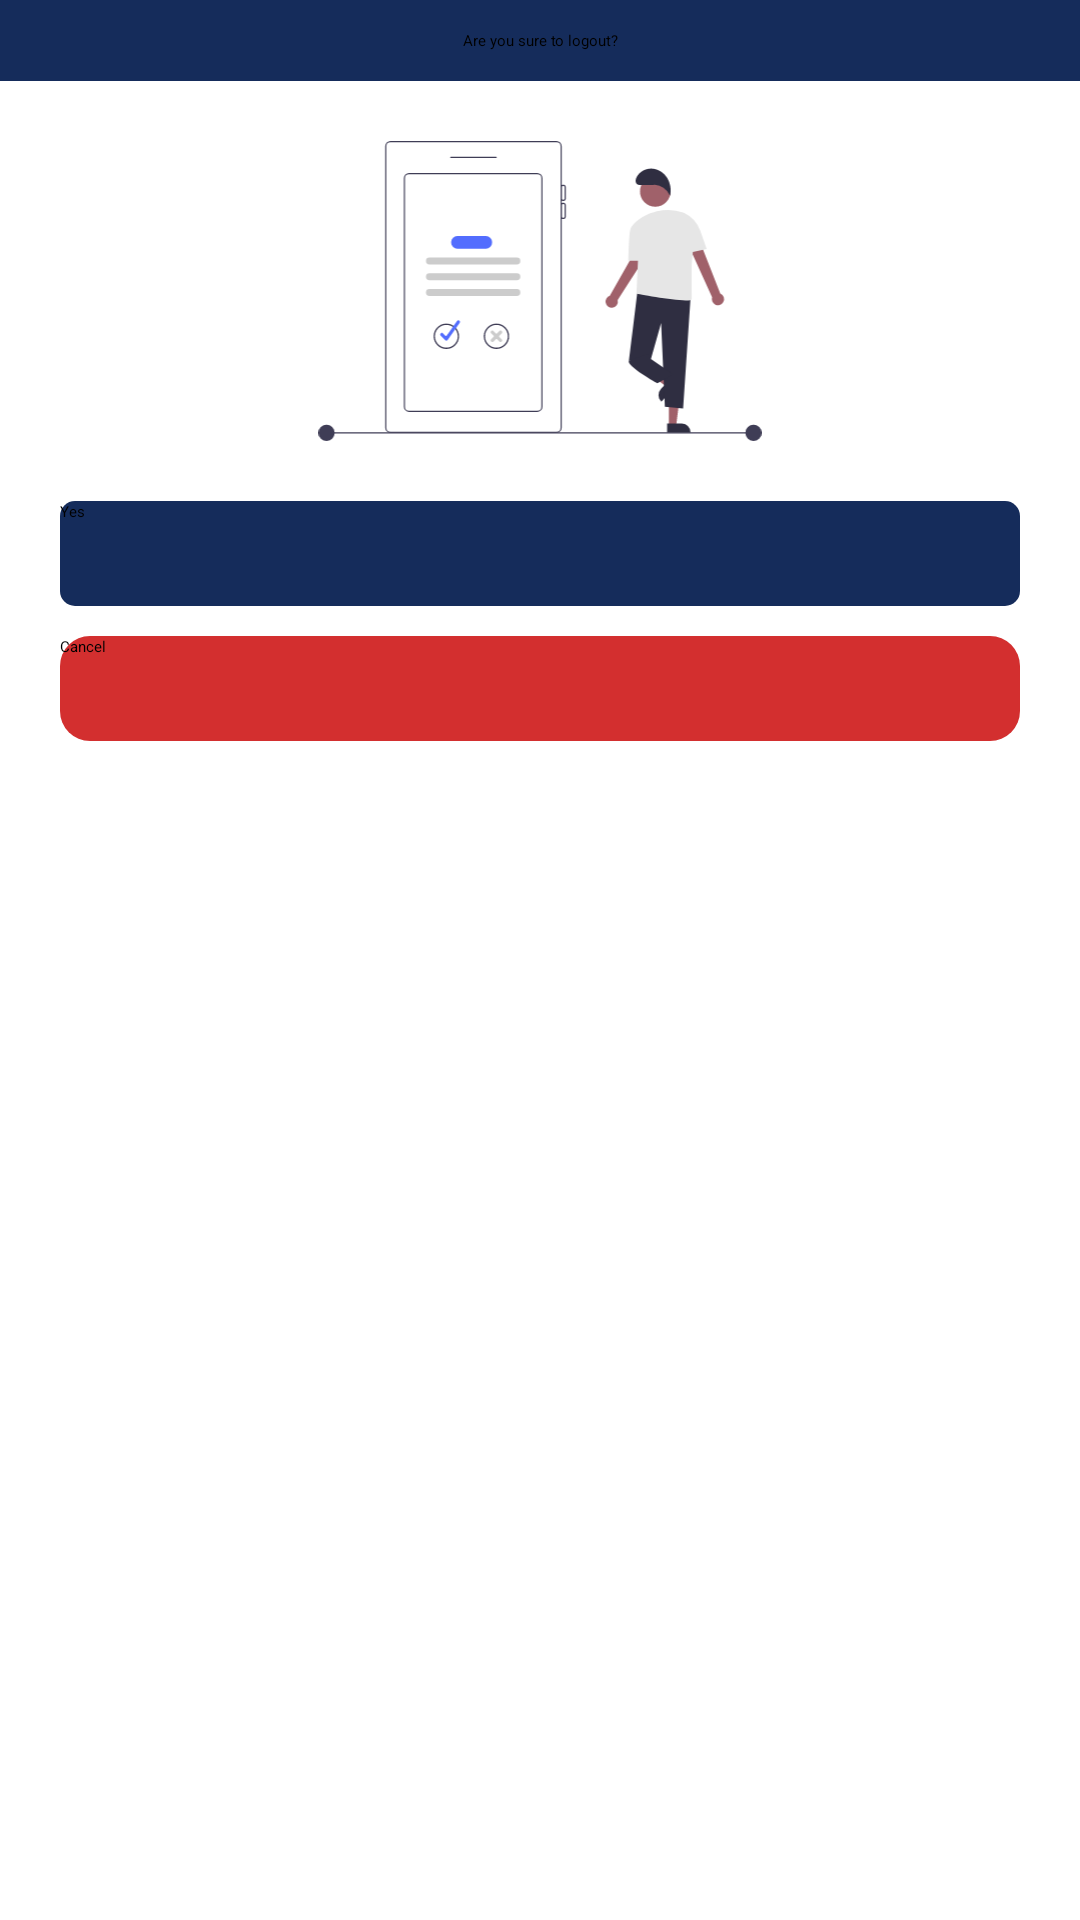

The Android layout XML behind this screen, and the referenced resources:
<!-- AndroidManifest.xml: application theme Theme.MyApplication -->
<!-- res/layout/bottom_sheet_logout.xml -->
<androidx.constraintlayout.widget.ConstraintLayout xmlns:android="http://schemas.android.com/apk/res/android"
    xmlns:app="http://schemas.android.com/apk/res-auto"
    android:layout_width="match_parent"
    android:layout_height="wrap_content"
    android:background="@drawable/radius_top_rounded"
    android:focusable="false"
    android:focusableInTouchMode="true">

    <LinearLayout
        android:layout_width="match_parent"
        android:layout_height="wrap_content"
        android:orientation="vertical"
        android:paddingBottom="50dp"
        app:layout_constraintLeft_toLeftOf="parent"
        app:layout_constraintRight_toRightOf="parent"
        app:layout_constraintTop_toTopOf="parent">

        <TextView
            android:id="@+id/title_dialog"
            style="@style/TextView.PoppinsNormal16spWhite"
            android:layout_width="match_parent"
            android:layout_height="wrap_content"
            android:background="@color/primary_700"
            android:gravity="center_horizontal"
            android:paddingTop="10dp"
            android:paddingBottom="10dp"
            android:text="Are you sure to logout?"
            app:layout_constraintEnd_toEndOf="parent"
            app:layout_constraintStart_toStartOf="parent" />

        <ImageView

            android:layout_width="match_parent"
            android:layout_height="100dp"
            android:layout_marginTop="20dp"
            android:src="@drawable/ic_undraw_confirm_re_69me" />

        <Button
            android:id="@+id/button_positive"
            style="@style/TextView.PoppinsNormal12spWhite"
            android:layout_width="match_parent"
            android:layout_height="35dp"
            android:layout_marginLeft="20dp"
            android:layout_marginTop="20dp"
            android:layout_marginRight="20dp"
            android:layout_marginBottom="10dp"
            android:background="@drawable/radius_button_primary_tasks"
            android:backgroundTint="@color/primary_700"
            android:text="Yes" />

        <Button
            android:id="@+id/button_negative"
            style="@style/TextView.PoppinsNormal12spWhite"
            android:layout_width="match_parent"
            android:layout_height="35dp"
            android:layout_marginLeft="20dp"
            android:layout_marginRight="20dp"
            android:background="@drawable/button_disabled"
            android:backgroundTint="@color/errorColor"
            android:text="Cancel" />

    </LinearLayout>


</androidx.constraintlayout.widget.ConstraintLayout>
<!-- resources referenced by this layout -->
<resources>
  <color name="errorColor">#D32F2F</color>
  <color name="primary_700">#152C5B</color>
  <!-- drawable button_disabled (drawable) -->
  <?xml version="1.0" encoding="utf-8"?>
  <shape xmlns:android="http://schemas.android.com/apk/res/android">
      <corners android:radius="10dp" />
      <solid android:color="@color/hintColor" />
  </shape>
  <!-- drawable ic_undraw_confirm_re_69me: vector/xml drawable (drawable, 6356 chars, omitted) -->
  <!-- drawable radius_button_primary_tasks (drawable) -->
  <?xml version="1.0" encoding="utf-8"?>
  <shape xmlns:android="http://schemas.android.com/apk/res/android">
      <solid android:color="@color/primary" />
      <corners android:radius="5sp"/>
  </shape>
  <!-- drawable radius_top_rounded (drawable) -->
  <shape xmlns:android="http://schemas.android.com/apk/res/android">
      <solid android:color="#FFFFFF" />
      <stroke
          android:width="5dp"
          android:color="#FFFFFF" />
      <corners android:topLeftRadius="10dp" android:topRightRadius="10dp"
          android:bottomLeftRadius="0dp" android:bottomRightRadius="0dp"/>
      <padding
          android:bottom="0dp"
          android:left="0dp"
          android:right="0dp"
          android:top="0dp" />
  </shape>
  <color name="hintColor">#8D92A3</color>
  <color name="primary">#536DFE </color>
</resources>
